Run: headless pygame with SDL's dummy video driver; simulated clock (each Clock.tick advances the game by its frame time, no real sleeping); random seed 0; keys injected as events and as key.get_pressed() state; no mouse input.
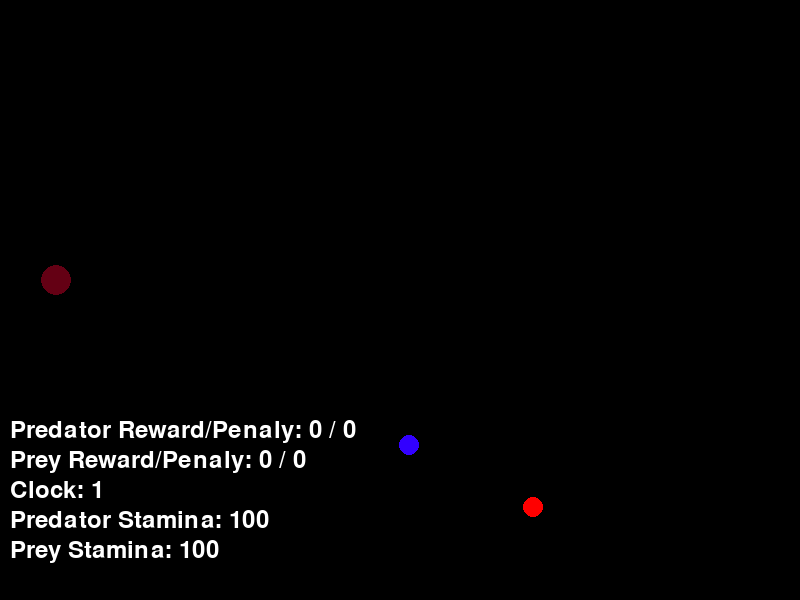
Frame 1 of 4 · flips 1–60 · no input
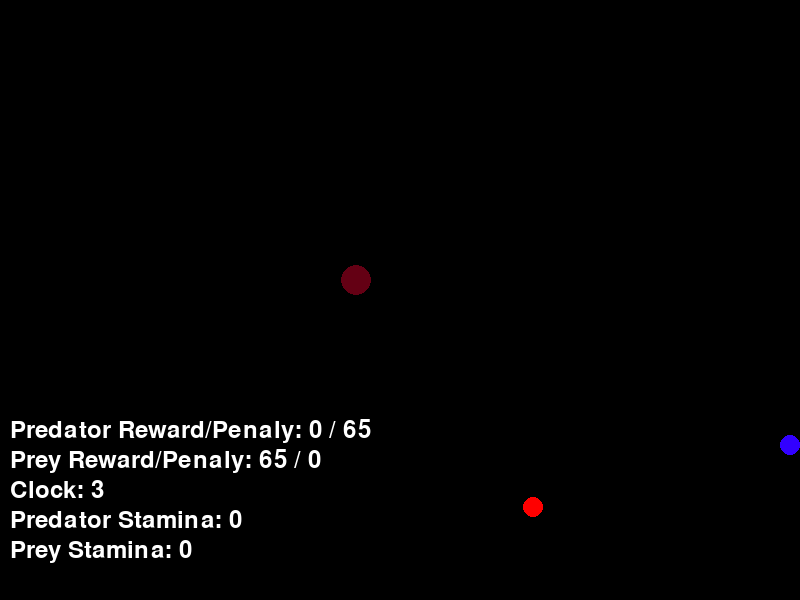
Frame 2 of 4 · flips 61–180 · tapped SPACE, RETURN · held RIGHT (→), D
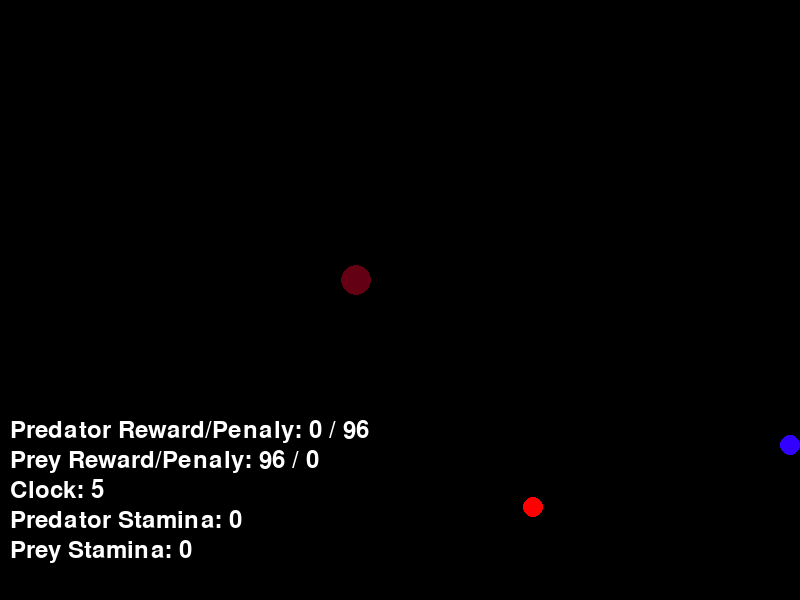
Frame 3 of 4 · flips 181–300 · held DOWN (↓), S
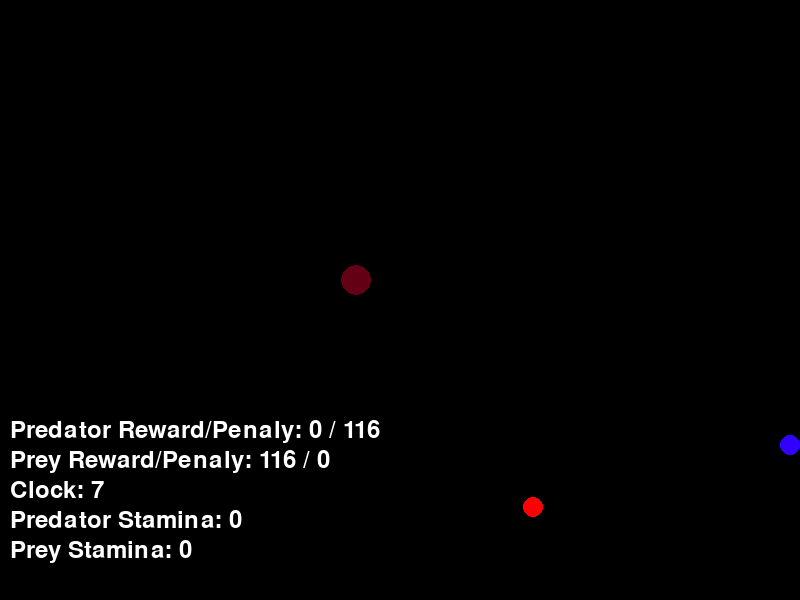
Frame 4 of 4 · flips 301–420 · held LEFT (←), A, UP (↑), W

The pygame program that drew these frames:

import pygame
import sys
import random, time

# Initialize pygame
pygame.init()

# Game constants
SCREEN_WIDTH, SCREEN_HEIGHT = 800, 600
BG_COLOR = (0, 0, 0)

PREY_COLOR = (50, 0, 255)
PREY_SPEED = 5

PREDATOR_COLOR = (100, 0, 20)
PREDATOR_SPEED = 3

# Create the game window
screen = pygame.display.set_mode((SCREEN_WIDTH, SCREEN_HEIGHT))
pygame.display.set_caption("Simulation Game")

# Create prey entity
prey_size = 10
prey_stamina = 100
prey_penalty = 0
prey_reward = 0
prey_x = random.randint(15, SCREEN_WIDTH - 15)
prey_y = random.randint(15, SCREEN_HEIGHT - 15)

# create predator entity
predator_size = 15
predator_stamina = 100
predator_penalty = 0
predator_reward = 0
predator_x = random.randint(15, SCREEN_WIDTH - 15)
predator_y = random.randint(15, SCREEN_HEIGHT - 15)

# Initialize time variables for player inactivity and entity spawning
last_movement_time = time.time()
inactive_time_threshold = 5  # 5 seconds
spawned_entities = []

# Game loop
running = True
clock = pygame.time.Clock()

# Dangerous entity properties
dangerous_radius = 10
dangerous_x = random.randint(dangerous_radius, SCREEN_WIDTH - dangerous_radius)
dangerous_y = random.randint(dangerous_radius, SCREEN_HEIGHT - dangerous_radius)
DANGEROUS_COLOR = (255, 0, 0)

tick = 0

while running:
    for event in pygame.event.get():
        if event.type == pygame.QUIT:
            running = False

    tick = tick + 1

    #time penalty for predator
    if tick > 60:
        predator_penalty = predator_penalty + (1 / (tick / 60))

    #time reward for prey
    if tick > 60:
        prey_reward = prey_reward + (1 / (tick / 60))

    # Handle prey movement
    keys = pygame.key.get_pressed()
    if prey_stamina > 0:
        if keys[pygame.K_w]:
            prey_y -= PREY_SPEED
        if keys[pygame.K_s]:
            prey_y += PREY_SPEED
        if keys[pygame.K_a]:
            prey_x -= PREY_SPEED
        if keys[pygame.K_d]:
            prey_x += PREY_SPEED
    
    # handle predator movement
    if predator_stamina > 0:
        if keys[pygame.K_UP]:
            predator_y -= PREDATOR_SPEED
        if keys[pygame.K_DOWN]:
            predator_y += PREDATOR_SPEED
        if keys[pygame.K_LEFT]:
            predator_x -= PREDATOR_SPEED
        if keys[pygame.K_RIGHT]:
            predator_x += PREDATOR_SPEED
    
    # Check for player movement
    prey_has_moved = False
    predator_has_moved = False
    keys = pygame.key.get_pressed()
    #prey
    if keys[pygame.K_w] or keys[pygame.K_a] or keys[pygame.K_s] or keys[pygame.K_d]:
        if prey_stamina > 0:
            prey_stamina = prey_stamina - 1
        prey_has_moved = True
    #predator
    if keys[pygame.K_UP] or keys[pygame.K_DOWN] or keys[pygame.K_LEFT] or keys[pygame.K_RIGHT]:
        if predator_stamina > 0:
            predator_stamina = predator_stamina - 1
        predator_has_moved = True

    if prey_has_moved == False:
        if prey_stamina < 100:
            prey_stamina = prey_stamina + 1
    if predator_has_moved == False:
        if predator_stamina < 100:
            predator_stamina = predator_stamina + 1

    #keeps prey inside game window
    prey_x = max(prey_size, min(prey_x, SCREEN_WIDTH - prey_size))
    prey_y = max(prey_size, min(prey_y, SCREEN_HEIGHT - prey_size))

    #keeps predator inside game window
    predator_x = max(predator_size, min(predator_x, SCREEN_WIDTH - predator_size))
    predator_y = max(predator_size, min(predator_y, SCREEN_HEIGHT - predator_size))

    # Check for collisions
    prey_to_dangerous_distance = ((prey_x - dangerous_x) ** 2 + (prey_y - dangerous_y) ** 2) ** 0.5
    if prey_to_dangerous_distance < prey_size + dangerous_radius:
        prey_penalty = prey_penalty + (1000 / (tick / 60))
        running = False  # End the game if collision occurs
    
    #check collision between predator and prey
    prey_to_predator_distance = ((prey_x - predator_x) ** 2 + (prey_y - predator_y) ** 2) ** 0.5
    if prey_to_predator_distance < prey_size + predator_size:
        predator_reward = predator_reward + (1000 / (tick / 60))
        prey_penalty = prey_penalty + (1000 / (tick / 60))

    # Check for inactivity and spawn new entity
    # if not has_moved and time.time() - last_movement_time >= inactive_time_threshold:
    #     new_entity = {
    #         'x': random.randint(max(prey_x - 50, 0), min(prey_x + 50, SCREEN_WIDTH)),
    #         'y': random.randint(max(prey_y - 50, 0), min(prey_y + 50, SCREEN_HEIGHT)),
    #         'radius': dangerous_radius,
    #         'color': (random.randint(0, 255), random.randint(0, 255), random.randint(0, 255)),
    #         'spawned': True
    #     }
    #     spawned_entities.append(new_entity)

    # Update screen
    screen.fill(BG_COLOR)

    # Draw and update existing entities
    for entity in spawned_entities:
        pygame.draw.circle(screen, entity['color'], (entity['x'], entity['y']), entity['radius'])


    # Draw dangerous entity
    pygame.draw.circle(screen, DANGEROUS_COLOR, (dangerous_x, dangerous_y), dangerous_radius)

    # Draw prey
    pygame.draw.circle(screen, PREY_COLOR, (prey_x, prey_y), prey_size)

    # draw predator
    pygame.draw.circle(screen, PREDATOR_COLOR, (predator_x, predator_y), predator_size)

    #hud
    #predator
    black = (0, 0, 0)
    white = (255, 255, 255)
    font = pygame.font.Font(None, 36)
    predator_stamina_text = f'Predator Stamina: {predator_stamina}'
    predator_text_surface = font.render(predator_stamina_text, True, white)
    predator_text_rect = predator_text_surface.get_rect()
    predator_text_rect.midleft = (10, SCREEN_HEIGHT - 80)
    #clock
    clock_text = f'Clock: {tick // 60}'
    clock_text_surface = font.render(clock_text, True, white)
    clock_text_rect = clock_text_surface.get_rect()
    clock_text_rect.midleft = (10, SCREEN_HEIGHT - 110)
    #prey
    prey_stamina_text = f'Prey Stamina: {prey_stamina}'
    prey_text_surface = font.render(prey_stamina_text, True, white)
    prey_text_rect = prey_text_surface.get_rect()
    prey_text_rect.midleft = (10, SCREEN_HEIGHT - 50)
    #prey reward/penalty
    prey_reward_text = f'Prey Reward/Penaly: {int(prey_reward)} / {int(prey_penalty)}'
    prey_reward_text_surface = font.render(prey_reward_text, True, white)
    prey_reward_text_rect = prey_reward_text_surface.get_rect()
    prey_reward_text_rect.midleft = (10, SCREEN_HEIGHT - 140)
    #predator reward/penalty
    predator_reward_text = f'Predator Reward/Penaly: {int(predator_reward)} / {int(predator_penalty)}'
    predator_reward_text_surface = font.render(predator_reward_text, True, white)
    predator_reward_text_rect = predator_reward_text_surface.get_rect()
    predator_reward_text_rect.midleft = (10, SCREEN_HEIGHT - 170)
    # Blit the text surface onto the screen
    screen.blit(prey_text_surface, prey_text_rect)
    screen.blit(predator_text_surface, predator_text_rect)
    screen.blit(clock_text_surface, clock_text_rect)
    screen.blit(prey_reward_text_surface, prey_reward_text_rect)
    screen.blit(predator_reward_text_surface, predator_reward_text_rect)




    pygame.display.flip()

    clock.tick(60)

# Clean up
pygame.quit()
sys.exit()
